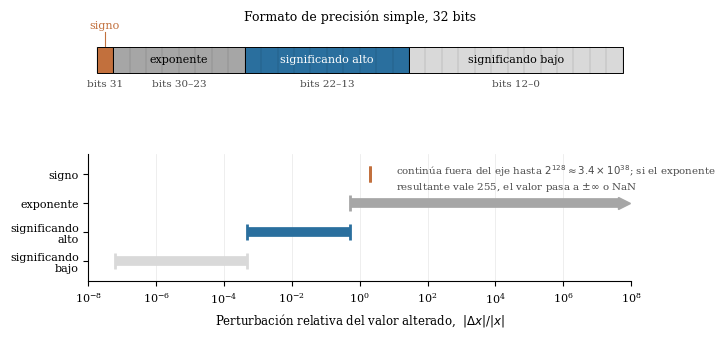
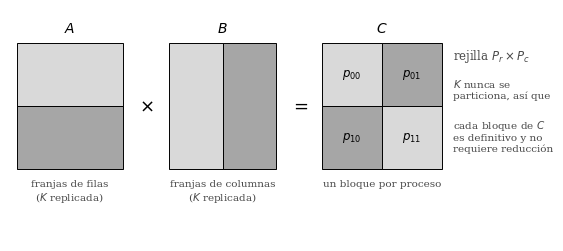
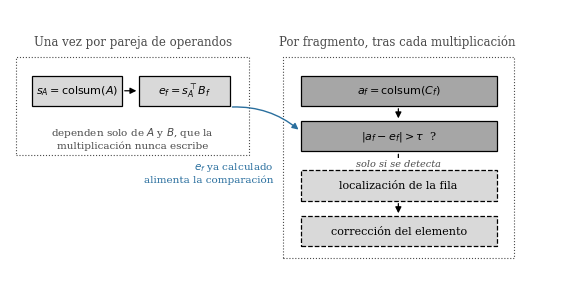
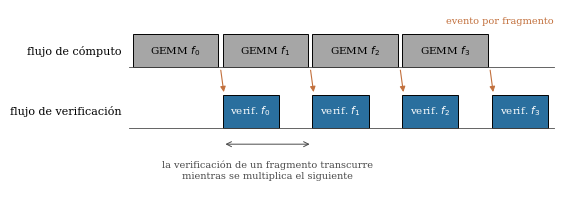

Write Python code to recreate these figures, in order.
#!/usr/bin/env python3
"""
Figuras del capítulo de metodología del libro.

El capítulo describe el trabajo realizado sin una sola ilustración, mientras que
el de resultados lleva nueve figuras. Estas cuatro cubren una fase cada una y se
generan como PDF para insertarse con \\includegraphics, de modo que el preámbulo
del documento no necesita ningún paquete adicional.

    python3 scripts/plot_metodologia_figs.py [--out DIR]

Las magnitudes de la figura de inyección se derivan del formato IEEE-754 de
precisión simple y coinciden con los rangos de bits que implementa
src/kernels/swifi.cuh.
"""

import argparse
from pathlib import Path

import matplotlib
matplotlib.use("Agg")
import matplotlib.pyplot as plt
from matplotlib.patches import Rectangle, FancyArrowPatch

plt.rcParams.update({
    "font.size": 9,
    "font.family": "serif",
    "axes.linewidth": 0.8,
    "pdf.fonttype": 42,
})

GRIS   = "#4a4a4a"
CLARO  = "#d9d9d9"
MEDIO  = "#a6a6a6"
ACENTO = "#2a6f9e"
CALIDO = "#c2703d"


def _guardar(fig, out: Path, nombre: str) -> None:
    out.mkdir(parents=True, exist_ok=True)
    fig.savefig(out / f"{nombre}.pdf", bbox_inches="tight", pad_inches=0.02)
    plt.close(fig)
    print(f"  {nombre}.pdf")


# ---------------------------------------------------------------------------
def fig_inyeccion_zonas(out: Path) -> None:
    """Formato IEEE-754 por zonas y magnitud relativa de la perturbación.

    Para un valor normal x = 1.m * 2^(E-127), invertir el bit i del significando
    altera el valor en 2^(i-23)/1.m veces su magnitud, es decir, entre 2^(i-24)
    y 2^(i-23): el significando bajo cubre (2^-24, 2^-11] y el alto (2^-11, 2^-1].
    Invertir el bit e del exponente multiplica o divide el valor por 2^(2^(e-23)),
    con una perturbacion relativa que va de 1/2 (bit 23 de 1 a 0) a 2^128 - 1
    (bit 30 de 0 a 1); si el exponente resultante vale 255, el valor pasa a ser
    +-inf o NaN. Invertir el signo produce una diferencia de dos veces el valor.
    La figura ordena las cuatro zonas por esa magnitud, que es lo que determina
    si la verificacion puede distinguirlas del ruido de redondeo.
    """
    fig, (ax, bx) = plt.subplots(
        2, 1, figsize=(7.0, 3.5), gridspec_kw={"height_ratios": [1, 1.5], "hspace": 0.55})

    zonas = [("signo", 31, 31, CALIDO), ("exponente", 30, 23, MEDIO),
             ("significando alto", 22, 13, ACENTO), ("significando bajo", 12, 0, CLARO)]

    ax.set_xlim(-0.5, 32.5); ax.set_ylim(-0.9, 2.35); ax.axis("off")
    for nombre, hi, lo, color in zonas:
        x0, ancho = 31 - hi, hi - lo + 1
        ax.add_patch(Rectangle((x0, 0), ancho, 1, facecolor=color,
                               edgecolor="black", linewidth=0.7))
        if ancho >= 4:
            ax.text(x0 + ancho / 2, 0.5, nombre, ha="center", va="center",
                    fontsize=8,
                    color="black" if color in (CLARO, MEDIO) else "white")
        else:
            # Una zona de un solo bit no admite la etiqueta dentro; va encima,
            # con un trazo que la conecta con su celda.
            ax.text(x0 + ancho / 2, 1.62, nombre, ha="center", va="bottom",
                    fontsize=8, color=color)
            ax.plot([x0 + ancho / 2, x0 + ancho / 2], [1.02, 1.58],
                    color=color, linewidth=0.8)
        etiqueta = f"{hi}" if hi == lo else f"{hi}–{lo}"
        ax.text(x0 + ancho / 2, -0.42, f"bits {etiqueta}", ha="center",
                va="center", fontsize=7.5, color=GRIS)
    for i in range(33):
        ax.plot([i, i], [0, 1], color="black", linewidth=0.25, alpha=0.35)
    ax.text(16, 2.18, "Formato de precisión simple, 32 bits",
            ha="center", va="center", fontsize=9)

    etiquetas = ["significando\nbajo", "significando\nalto", "exponente", "signo"]
    # Cotas exactas de |dx|/|x| para un valor normal (ver el docstring). El
    # exponente llega a 2^128 - 1, fuera del eje: se dibuja hasta el borde con
    # una flecha y la cota real se anota encima.
    XMAX = 1e8
    bajos  = [2.0 ** -24, 2.0 ** -11, 2.0 ** -1, 2.0]
    altos  = [2.0 ** -11, 2.0 ** -1, None, 2.0]
    colores = [CLARO, ACENTO, MEDIO, CALIDO]
    for i, (b, a, c) in enumerate(zip(bajos, altos, colores)):
        fin = XMAX / 2.2 if a is None else a
        if fin > b:
            bx.plot([b, fin], [i, i], color=c, linewidth=7, solid_capstyle="butt",
                    zorder=2)
        bx.plot([b], [i], marker="|", color=c, markersize=11, markeredgewidth=2.0,
                zorder=3)
        if a is None:
            bx.plot([fin * 1.35], [i], marker=">", color=c, markersize=9,
                    zorder=3)
        else:
            bx.plot([a], [i], marker="|", color=c, markersize=11,
                    markeredgewidth=2.0, zorder=3)
    bx.set_xscale("log")
    bx.set_yticks(range(4)); bx.set_yticklabels(etiquetas, fontsize=8)
    bx.set_ylim(-0.7, 3.7)
    bx.set_xlim(1e-8, XMAX)
    bx.set_xlabel("Perturbación relativa del valor alterado,  $|\\Delta x| / |x|$",
                  fontsize=8.5)
    bx.grid(axis="x", alpha=0.3, linewidth=0.5)
    bx.tick_params(labelsize=8)
    bx.text(12.0, 2.33,
            "continúa fuera del eje hasta $2^{128}\\approx 3.4\\times10^{38}$; "
            "si el exponente\nresultante vale 255, el valor pasa a $\\pm\\infty$ o NaN",
            fontsize=7.4, color=GRIS, va="bottom", linespacing=1.25)
    for lado in ("top", "right"):
        bx.spines[lado].set_visible(False)
    _guardar(fig, out, "met_inyeccion_zonas")


# ---------------------------------------------------------------------------
def fig_descomposicion(out: Path) -> None:
    """Reparto de los operandos sobre una rejilla de dos por dos procesos."""
    fig, ax = plt.subplots(figsize=(6.6, 3.0))
    ax.set_xlim(0, 15.4); ax.set_ylim(-1.35, 4.9); ax.axis("off")

    def matriz(x0, y0, w, h, filas, cols, etiqueta, sub, colores):
        for i in range(filas):
            for j in range(cols):
                ax.add_patch(Rectangle((x0 + j * w / cols, y0 + (filas - 1 - i) * h / filas),
                                       w / cols, h / filas,
                                       facecolor=colores[(i * cols + j) % len(colores)],
                                       edgecolor="black", linewidth=0.7))
        ax.text(x0 + w / 2, y0 + h + 0.28, etiqueta, ha="center", fontsize=10)
        ax.text(x0 + w / 2, y0 - 0.30, sub, ha="center", va="top",
                fontsize=7.5, color=GRIS)

    matriz(0.2, 0.6, 3.2, 3.4, 2, 1, "$A$", "franjas de filas\n($K$ replicada)",
           [CLARO, MEDIO])
    ax.text(4.1, 2.3, "$\\times$", fontsize=13, ha="center", va="center")
    matriz(4.8, 0.6, 3.2, 3.4, 1, 2, "$B$", "franjas de columnas\n($K$ replicada)",
           [CLARO, MEDIO])
    ax.text(8.7, 2.3, "$=$", fontsize=13, ha="center", va="center")
    matriz(9.4, 0.6, 3.6, 3.4, 2, 2, "$C$", "un bloque por proceso",
           [CLARO, MEDIO, MEDIO, CLARO])

    for i in range(2):
        for j in range(2):
            ax.text(9.4 + (j + 0.5) * 1.8, 0.6 + (1.5 - i) * 1.7,
                    f"$p_{{{i}{j}}}$", ha="center", va="center", fontsize=8.5)
    ax.text(13.35, 3.55, "rejilla $P_r \\times P_c$", fontsize=8.5, color=GRIS)
    ax.text(13.35, 3.05, "$K$ nunca se\nparticiona, así que", fontsize=7.5,
            color=GRIS, va="top")
    ax.text(13.35, 1.95, "cada bloque de $C$\nes definitivo y no\nrequiere reducción",
            fontsize=7.5, color=GRIS, va="top")
    _guardar(fig, out, "met_descomposicion")


# ---------------------------------------------------------------------------
def fig_flujo_checksums(out: Path) -> None:
    """Parte reutilizable de la codificación frente a la parte recurrente."""
    fig, ax = plt.subplots(figsize=(7.0, 3.4))
    ax.set_xlim(0, 12.6); ax.set_ylim(0, 6.9); ax.axis("off")

    def caja(x, y, w, h, texto, color, estilo="-"):
        ax.add_patch(Rectangle((x, y), w, h, facecolor=color, edgecolor="black",
                               linewidth=0.9, linestyle=estilo))
        ax.text(x + w / 2, y + h / 2, texto, ha="center", va="center", fontsize=8)

    # Bloque izquierdo: lo que se calcula una sola vez.
    ax.add_patch(Rectangle((0.15, 3.05), 5.4, 2.6, facecolor="none",
                           edgecolor=GRIS, linewidth=0.8, linestyle=":"))
    ax.text(2.85, 5.95, "Una vez por pareja de operandos", fontsize=8.5,
            ha="center", color=GRIS)
    caja(0.5, 4.35, 2.1, 0.8, "$s_A = \\mathrm{colsum}(A)$", CLARO)
    caja(3.0, 4.35, 2.1, 0.8, "$e_f = s_A^{\\top} B_f$", CLARO)
    ax.add_patch(FancyArrowPatch((2.6, 4.75), (3.0, 4.75), arrowstyle="-|>",
                                 mutation_scale=9, linewidth=0.9, color="black"))
    ax.text(2.85, 3.85, "dependen solo de $A$ y $B$, que la\nmultiplicación nunca escribe",
            ha="center", va="top", fontsize=7.5, color=GRIS)

    # Bloque derecho: lo que se recalcula en cada multiplicación.
    ax.add_patch(Rectangle((6.35, 0.35), 5.35, 5.3, facecolor="none",
                           edgecolor=GRIS, linewidth=0.8, linestyle=":"))
    ax.text(9.0, 5.95, "Por fragmento, tras cada multiplicación", fontsize=8.5,
            ha="center", color=GRIS)
    caja(6.75, 4.35, 4.55, 0.8, "$a_f = \\mathrm{colsum}(C_f)$", MEDIO)
    caja(6.75, 3.15, 4.55, 0.8, "$|a_f - e_f| > \\tau$  ?", MEDIO)
    caja(6.75, 1.85, 4.55, 0.8, "localización de la fila", CLARO, estilo="--")
    caja(6.75, 0.65, 4.55, 0.8, "corrección del elemento", CLARO, estilo="--")
    for y0, y1 in ((4.35, 3.95), (3.15, 2.65), (1.85, 1.45)):
        ax.add_patch(FancyArrowPatch((9.02, y0), (9.02, y1), arrowstyle="-|>",
                                     mutation_scale=9, linewidth=0.9,
                                     color="black"))
    ax.text(9.02, 2.83, "solo si se detecta", fontsize=7, color=GRIS,
            ha="center", va="center", style="italic",
            bbox=dict(facecolor="white", edgecolor="none", pad=1.0))

    # El vínculo entre ambos: la parte reutilizable alimenta la detección.
    ax.add_patch(FancyArrowPatch((5.1, 4.32), (6.75, 3.68), arrowstyle="-|>",
                                 mutation_scale=9, linewidth=1.0, color=ACENTO,
                                 connectionstyle="arc3,rad=-0.2"))
    ax.text(6.12, 2.92, "$e_f$ ya calculado\nalimenta la comparación", fontsize=7.5,
            color=ACENTO, ha="right", va="top")
    _guardar(fig, out, "met_flujo_checksums")


# ---------------------------------------------------------------------------
def fig_pipeline_streams(out: Path) -> None:
    """Línea de tiempo de los dos flujos con las compuertas por evento."""
    fig, ax = plt.subplots(figsize=(7.0, 2.6))
    F = 4
    dur_gemm, dur_ver = 2.4, 1.5
    ax.set_xlim(-3.1, F * dur_gemm + dur_ver + 0.3)
    ax.set_ylim(-1.05, 2.6); ax.axis("off")

    ax.text(-0.3, 1.85, "flujo de cómputo", fontsize=8, va="center", ha="right")
    ax.text(-0.3, 0.75, "flujo de verificación", fontsize=8, va="center", ha="right")
    for y in (1.55, 0.45):
        ax.plot([-0.1, F * dur_gemm + dur_ver + 0.15], [y, y], color=GRIS,
                linewidth=0.6)

    for f in range(F):
        x = f * dur_gemm
        ax.add_patch(Rectangle((x, 1.55), dur_gemm - 0.12, 0.6, facecolor=MEDIO,
                               edgecolor="black", linewidth=0.7))
        ax.text(x + (dur_gemm - 0.12) / 2, 1.85, f"GEMM $f_{f}$", ha="center",
                va="center", fontsize=7.5)
        xv = x + dur_gemm
        ax.add_patch(Rectangle((xv, 0.45), dur_ver, 0.6, facecolor=ACENTO,
                               edgecolor="black", linewidth=0.7))
        ax.text(xv + dur_ver / 2, 0.75, f"verif. $f_{f}$", ha="center",
                va="center", fontsize=7.5, color="white")
        ax.add_patch(FancyArrowPatch((xv - 0.06, 1.55), (xv + 0.04, 1.05),
                                     arrowstyle="-|>", mutation_scale=8,
                                     linewidth=0.8, color=CALIDO))
    ax.text(F * dur_gemm + dur_ver + 0.15, 2.35, "evento por fragmento",
            fontsize=7, color=CALIDO, ha="right")
    ax.annotate("", xy=(dur_gemm, 0.15), xytext=(2 * dur_gemm, 0.15),
                arrowprops=dict(arrowstyle="<->", linewidth=0.7, color=GRIS))
    ax.text(1.5 * dur_gemm, -0.15, "la verificación de un fragmento transcurre\n"
            "mientras se multiplica el siguiente", ha="center", va="top",
            fontsize=7, color=GRIS)
    _guardar(fig, out, "met_pipeline_streams")


# ---------------------------------------------------------------------------
def fig_calibracion(out: Path) -> None:
    """Cadena que va del residuo medido al umbral declarado."""
    fig, ax = plt.subplots(figsize=(7.2, 2.0))
    ax.set_xlim(0, 16.75); ax.set_ylim(0, 3.0); ax.axis("off")
    pasos = [("ejecución\nsin fallo", CLARO),
             ("residuos\n$|a_j - e_j|$", CLARO),
             ("máximo por\nmultiplicación", MEDIO),
             ("ajuste de\nvalores extremos", MEDIO),
             ("presupuesto de\nfalsas alarmas", ACENTO),
             ("umbral $\\tau$", CALIDO)]
    w, h, sep = 2.5, 1.15, 0.35
    for i, (texto, color) in enumerate(pasos):
        x = i * (w + sep)
        ax.add_patch(Rectangle((x, 1.0), w, h, facecolor=color, edgecolor="black",
                               linewidth=0.8))
        ax.text(x + w / 2, 1.0 + h / 2, texto, ha="center", va="center",
                fontsize=6.8, color="white" if color in (ACENTO, CALIDO) else "black")
        if i < len(pasos) - 1:
            ax.add_patch(FancyArrowPatch((x + w, 1.0 + h / 2),
                                         (x + w + sep, 1.0 + h / 2),
                                         arrowstyle="-|>", mutation_scale=9,
                                         linewidth=0.9, color="black"))
    ax.text(8.37, 0.45, "el criterio sustituye la elección de una constante por una "
            "probabilidad de falsa alarma declarada",
            ha="center", fontsize=7.3, color=GRIS)
    _guardar(fig, out, "met_calibracion")


def main() -> None:
    ap = argparse.ArgumentParser()
    ap.add_argument("--out", default="docs/presentation/libro/figuras")
    out = Path(ap.parse_args().out)
    print(f"Generando figuras de metodología en {out}/")
    fig_inyeccion_zonas(out)
    fig_descomposicion(out)
    fig_flujo_checksums(out)
    fig_pipeline_streams(out)
    # fig_calibracion: retirada del libro, su contenido se expresa en el texto
    # de la seccion de calibracion. La funcion se conserva por si se recupera.


if __name__ == "__main__":
    main()
